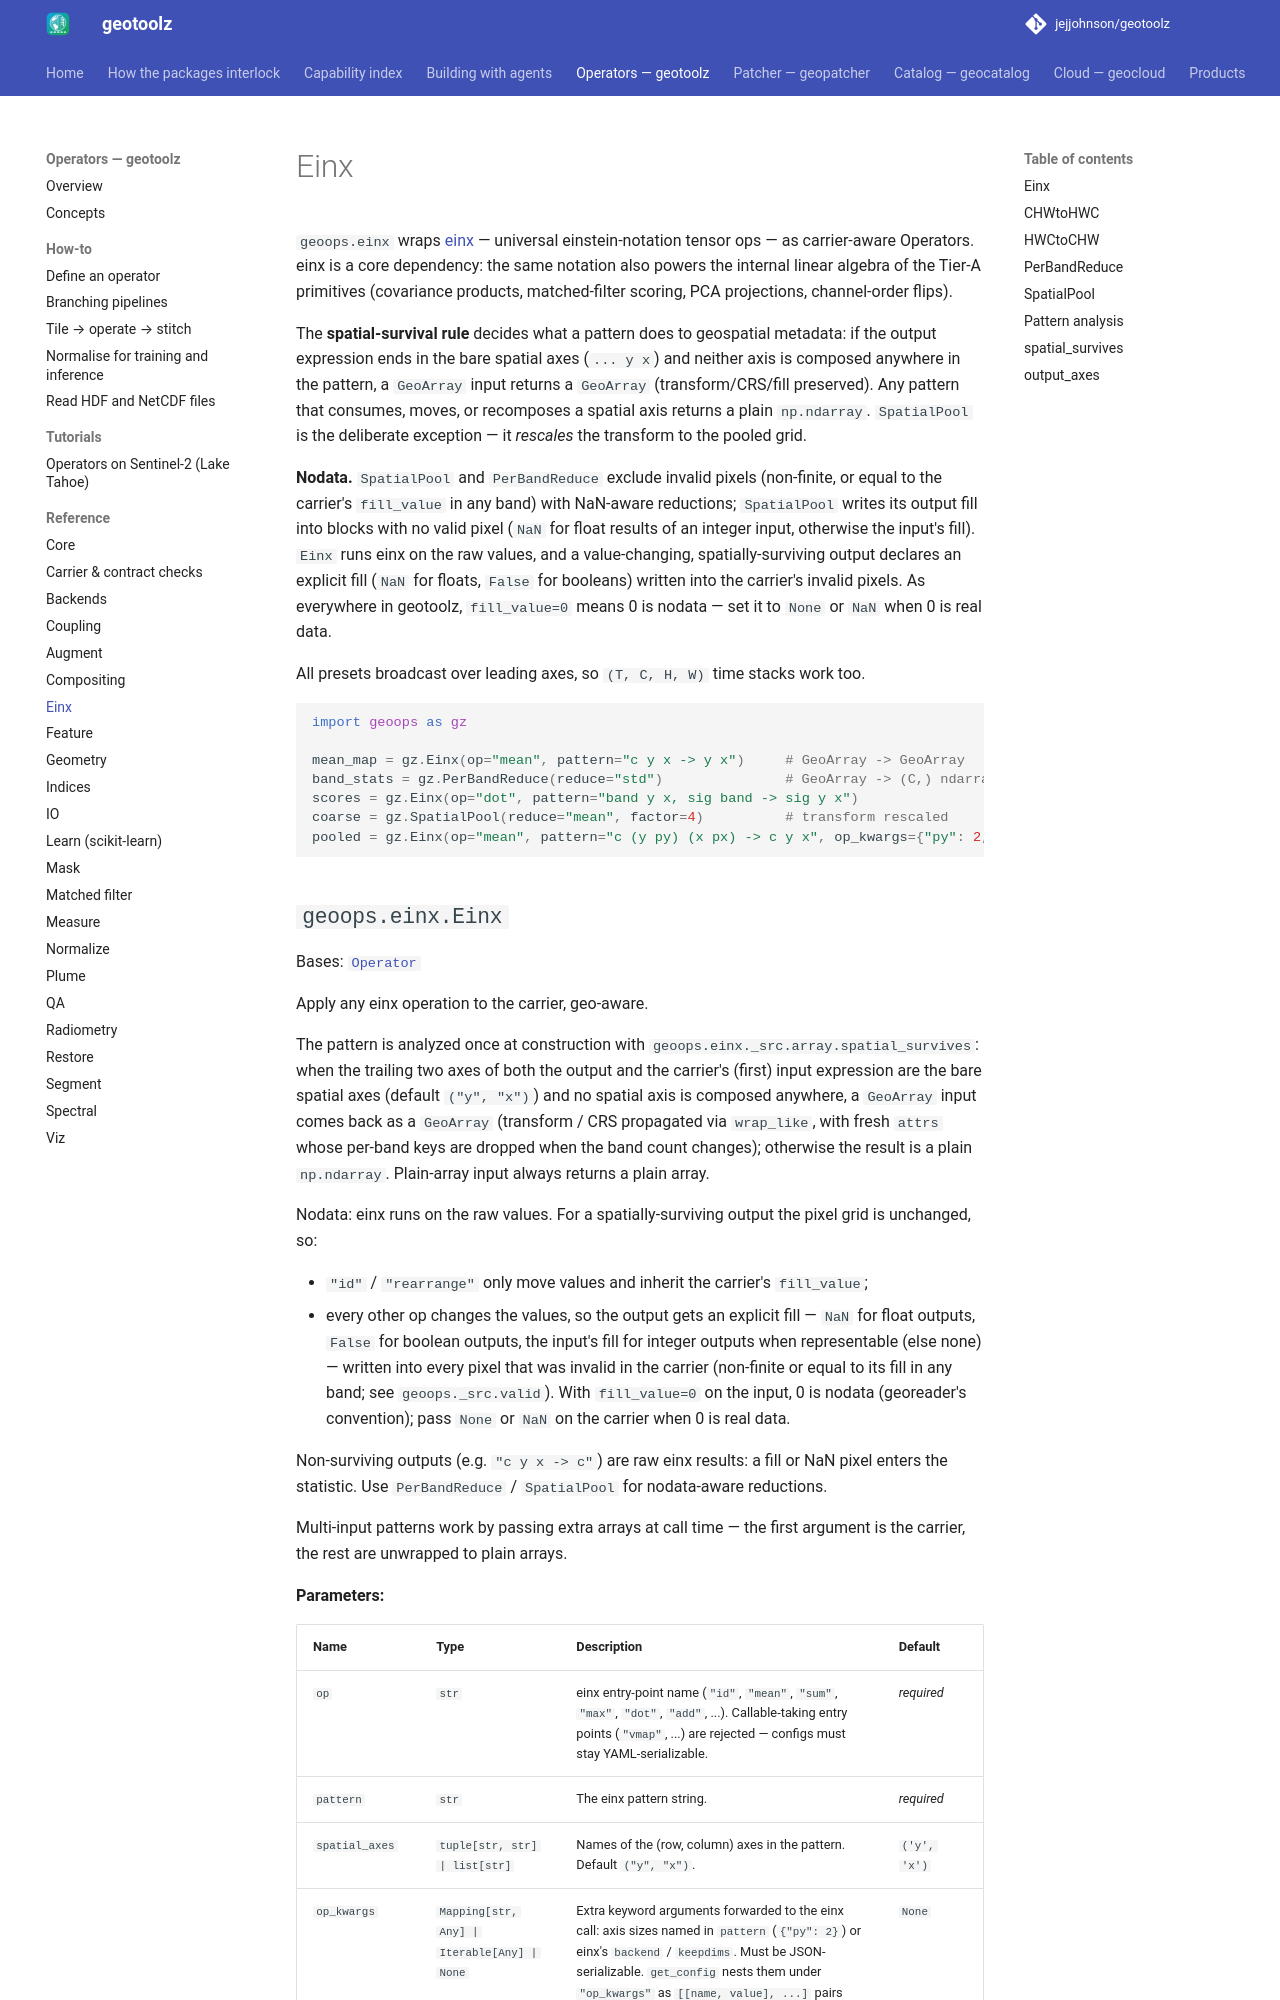

repository: jejjohnson/geotoolz · page: operators/api/einx/index.html · generator: mkdocs

# Einx

`geotoolz.einx` wraps [einx](https://github.com/fferflo/einx) — universal
einstein-notation tensor ops — as carrier-aware Operators. einx is a core
dependency: the same notation also powers the internal linear algebra of
the Tier-A primitives (covariance products, matched-filter scoring, PCA
projections, channel-order flips).
